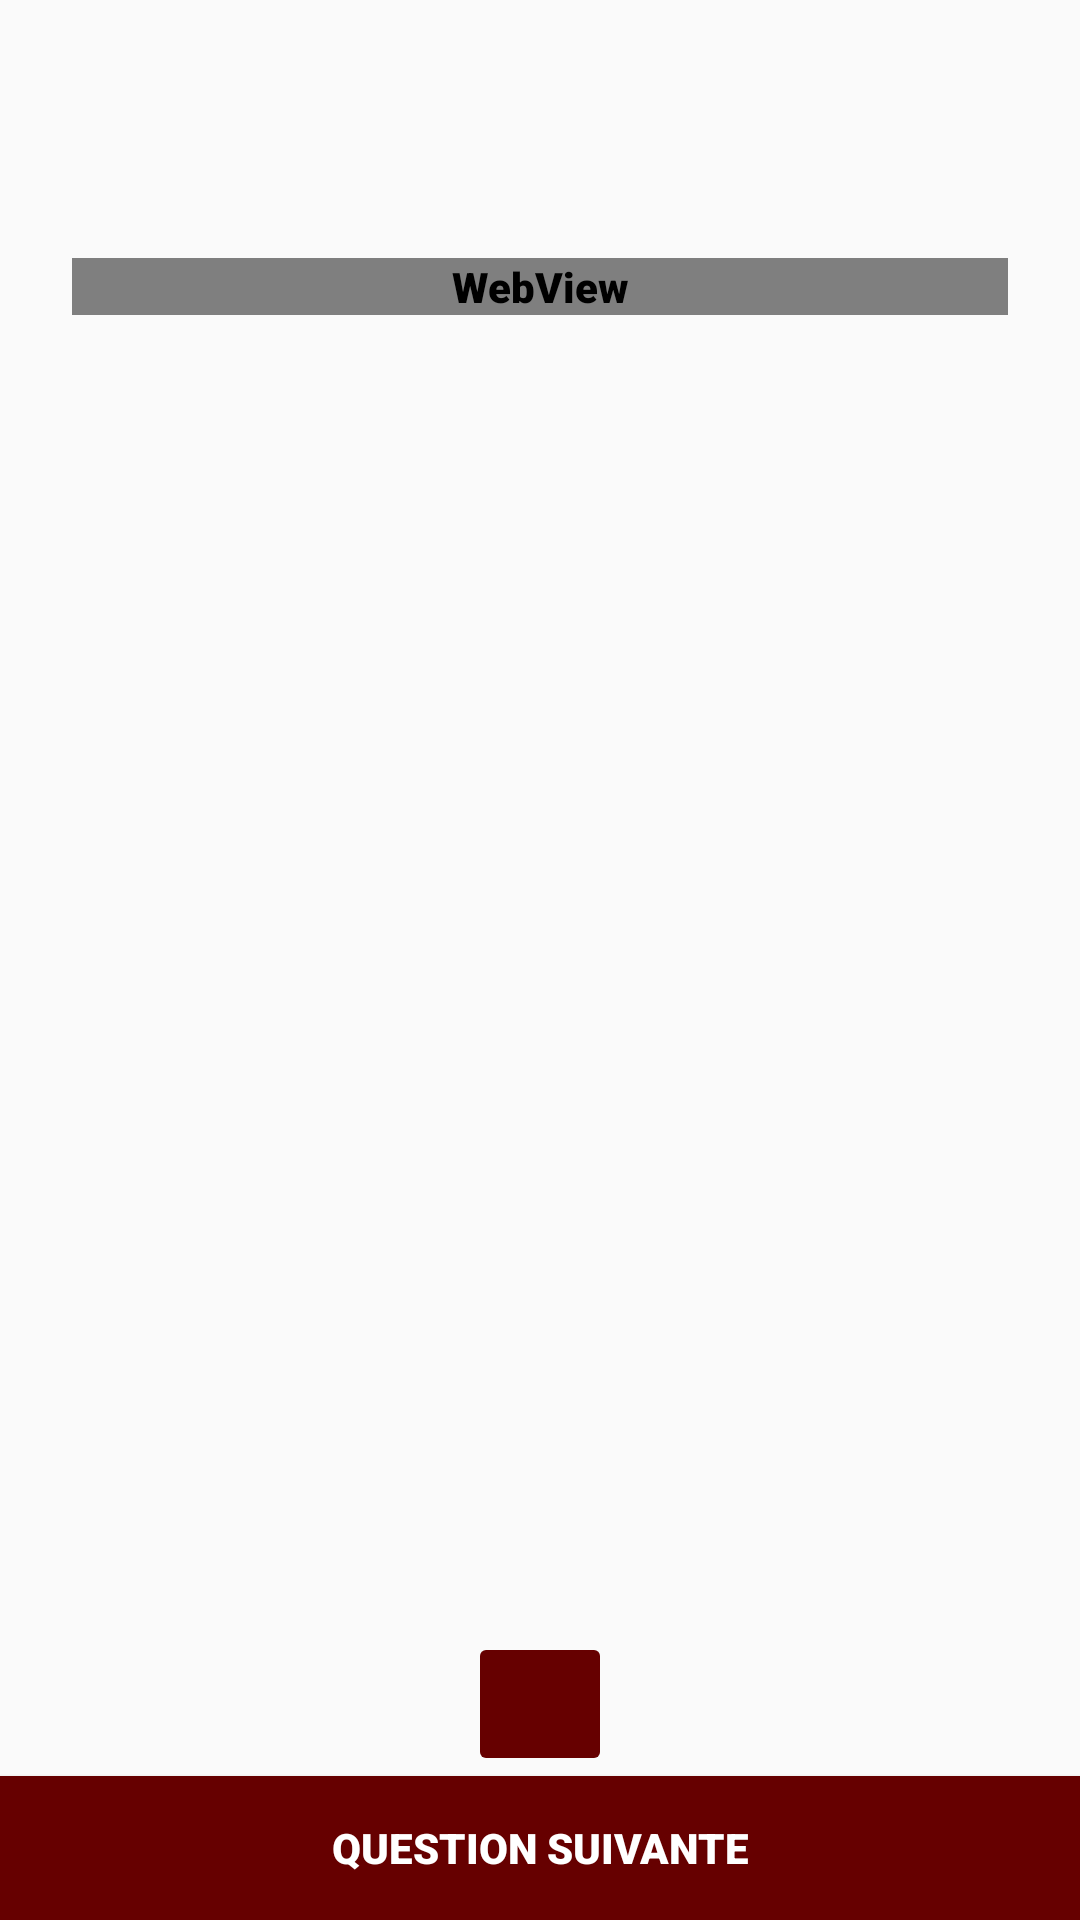

Produce the Android XML layout that renders to this screen, including the resource entries it uses.
<!-- AndroidManifest.xml: application theme Theme.NTJWorkout -->
<!-- res/layout/fragment_answer.xml -->
<?xml version="1.0" encoding="utf-8"?>
<com.google.android.material.circularreveal.CircularRevealRelativeLayout xmlns:android="http://schemas.android.com/apk/res/android"
    xmlns:tools="http://schemas.android.com/tools"
    xmlns:app="http://schemas.android.com/apk/res-auto"
    android:layout_width="match_parent"
    android:layout_height="match_parent"
    tools:context=".AnswerFragment">

    <TextView
        android:id="@+id/text_question"
        android:layout_width="match_parent"
        android:layout_height="wrap_content"
        android:layout_margin="8dp"
        android:textSize="24sp" />

    <androidx.core.widget.NestedScrollView
        android:layout_width="match_parent"
        android:layout_height="match_parent"
        android:layout_below="@id/text_question"
        android:layout_above="@id/button_show_next_question">

        <com.google.android.material.circularreveal.CircularRevealRelativeLayout
            android:layout_width="match_parent"
            android:layout_height="match_parent"
            android:layout_marginHorizontal="24dp">

            <TextView
                android:id="@+id/text_answer"
                android:layout_width="match_parent"
                android:layout_height="wrap_content"
                android:layout_alignParentTop="true"
                android:layout_marginVertical="8dp"
                android:textSize="16sp" />

            <WebView
                android:id="@+id/web_view_media"
                android:layout_width="match_parent"
                android:layout_height="match_parent"
                android:layout_below="@id/text_answer"
                android:layout_centerInParent="true" />

        </com.google.android.material.circularreveal.CircularRevealRelativeLayout>
    </androidx.core.widget.NestedScrollView>

    <ImageButton
        android:id="@+id/media_out_link"
        android:layout_width="wrap_content"
        android:layout_height="wrap_content"
        android:layout_above="@id/button_show_next_question"
        android:layout_centerHorizontal="true"
        android:backgroundTint="@color/red_dark"
        android:contentDescription="@string/see_media_out"
        android:minHeight="48dp"
        android:minWidth="48dp"
        android:padding="8dp"
        android:src="@drawable/ic_open_in_new_24"
        app:tint="@color/white" />

    <Button
        android:id="@+id/button_show_next_question"
        style="@style/ColoredButton"
        android:layout_width="match_parent"
        android:layout_height="wrap_content"
        android:layout_alignParentBottom="true"
        android:text="@string/question_next" />
</com.google.android.material.circularreveal.CircularRevealRelativeLayout>
<!-- resources referenced by this layout -->
<resources>
  <color name="red_dark">#FF660000</color>
  <color name="white">#FFFFFFFF</color>
  <string name="question_next">Question suivante</string>
  <string name="see_media_out">Voir hors de l\'application</string>
  <style name="ColoredButton">
          <item name="android:background">@color/red_dark</item>
          <item name="android:textColor">@color/white</item>
      </style>
  <style name="Theme.NTJWorkout" parent="Theme.AppCompat.Light.DarkActionBar">
          
          <item name="colorPrimary">@color/red_dark</item>
          <item name="colorPrimaryDark">@color/red_dark</item>
          <item name="colorAccent">@color/red_dark</item>
  
          <item name="android:textColor">@color/red_dark</item>
          <item name="fontFamily">sans-serif-black</item>
          <item name="android:fontFamily">sans-serif-black</item>
      </style>
</resources>
